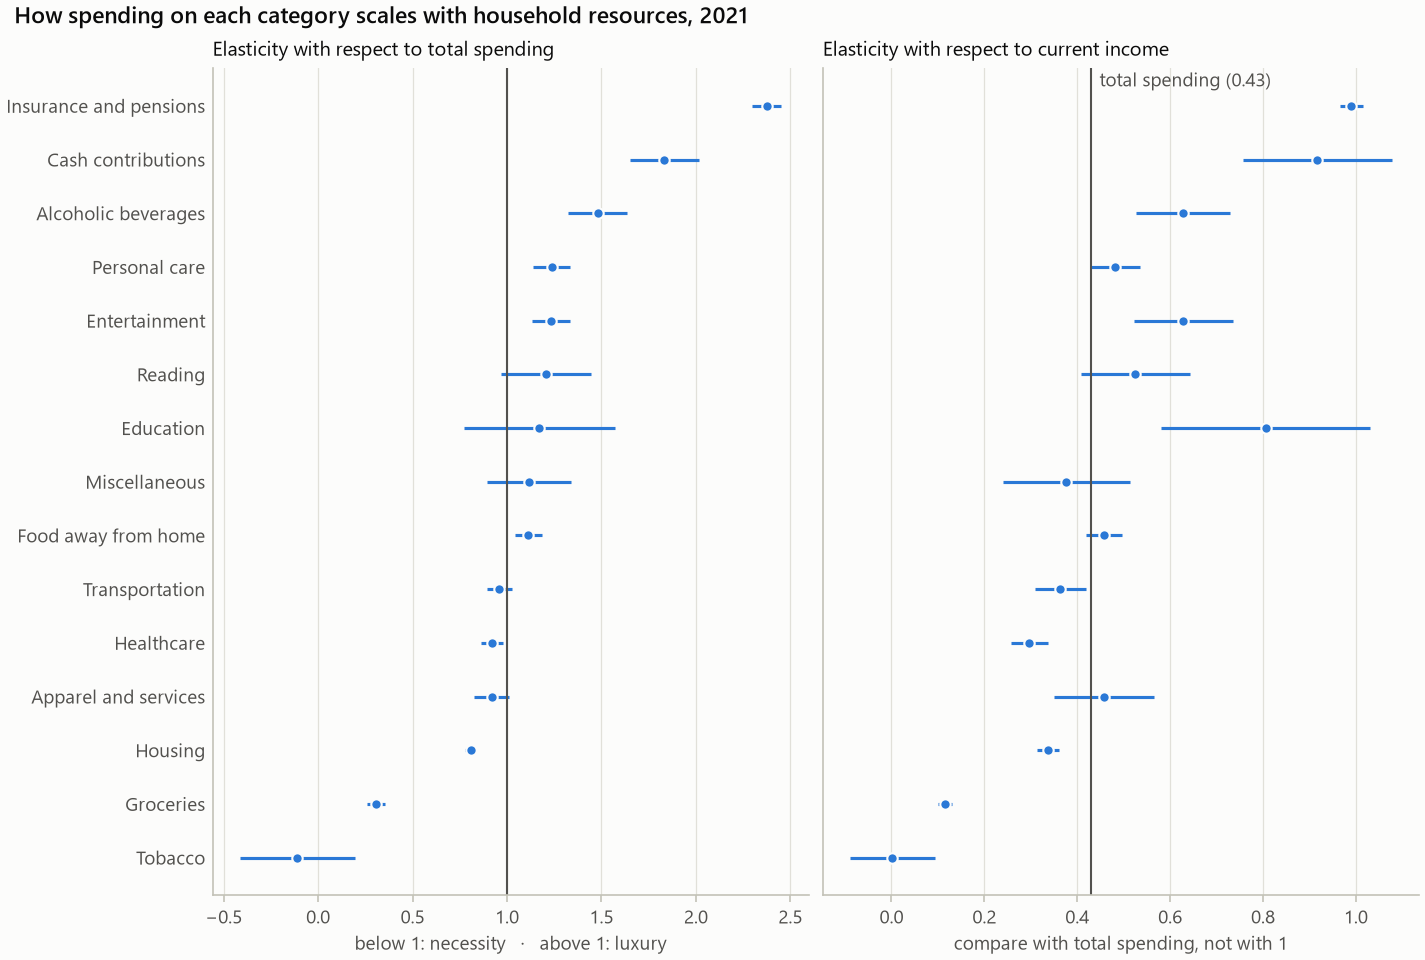

The file beside this chart, header and first rows:
category, budget_share, budget_share_se, expenditure_elasticity, expenditure_elasticity_se, ci_low, ci_high, classification, income_elasticity, income_elasticity_se, income_ci_low, income_ci_high, share_positive, n
total, 1.0, 1.959043931498874e-16, 1.0, 0.0, 1.0, 1.0, , 0.4299, 0.01304, 0.4044, 0.4555, 1, 12838
groceries, 0.1439, 0.001368, 0.3074, 0.02481, 0.2587, 0.356, necessity, 0.1148, 0.007989, 0.09911, 0.1304, 0.995, 12838
food_away, 0.0456, 0.0004684, 1.113, 0.03661, 1.041, 1.185, luxury, 0.4582, 0.02002, 0.4189, 0.4974, 0.8869, 12838
alcohol, 0.007831, 0.0002166, 1.479, 0.07977, 1.323, 1.635, luxury, 0.6279, 0.05154, 0.5269, 0.7289, 0.5799, 12838
housing, 0.3505, 0.001609, 0.8076, 0.01515, 0.7779, 0.8373, necessity, 0.3371, 0.01206, 0.3134, 0.3607, 0.9991, 12838
apparel, 0.02402, 0.0003489, 0.9185, 0.04804, 0.8243, 1.013, unclear, 0.4582, 0.05472, 0.351, 0.5655, 0.887, 12838
transportation, 0.132, 0.001414, 0.9582, 0.03377, 0.892, 1.024, unclear, 0.3633, 0.02793, 0.3085, 0.418, 0.9684, 12838
healthcare, 0.08744, 0.001002, 0.9196, 0.02898, 0.8628, 0.9764, necessity, 0.2966, 0.02024, 0.2569, 0.3362, 0.8758, 12838
entertainment, 0.03927, 0.0005868, 1.232, 0.05149, 1.131, 1.333, luxury, 0.6285, 0.05406, 0.5225, 0.7344, 0.9035, 12838
personal_care, 0.005914, 0.0001044, 1.237, 0.04976, 1.139, 1.334, luxury, 0.4812, 0.02771, 0.4269, 0.5355, 0.6964, 12838
reading, 0.001575, 6.399921119192869e-05, 1.205, 0.1213, 0.9671, 1.443, unclear, 0.5254, 0.0602, 0.4074, 0.6434, 0.2823, 12838
education, 0.01085, 0.0005731, 1.171, 0.2034, 0.7726, 1.57, unclear, 0.8055, 0.1152, 0.5796, 1.031, 0.2024, 12838
tobacco, 0.007216, 0.0003139, -0.1091, 0.1562, -0.4153, 0.197, necessity, 0.001606, 0.04656, -0.08965, 0.09286, 0.186, 12838
miscellaneous, 0.01198, 0.0006499, 1.116, 0.1145, 0.8915, 1.34, unclear, 0.3768, 0.07016, 0.2393, 0.5143, 0.5529, 12838
cash_contributions, 0.02745, 0.001281, 1.834, 0.09411, 1.649, 2.018, luxury, 0.9166, 0.0819, 0.7561, 1.077, 0.583, 12838
insurance_pensions, 0.1045, 0.0009492, 2.375, 0.03953, 2.298, 2.453, luxury, 0.9905, 0.01237, 0.9663, 1.015, 0.8524, 12838
